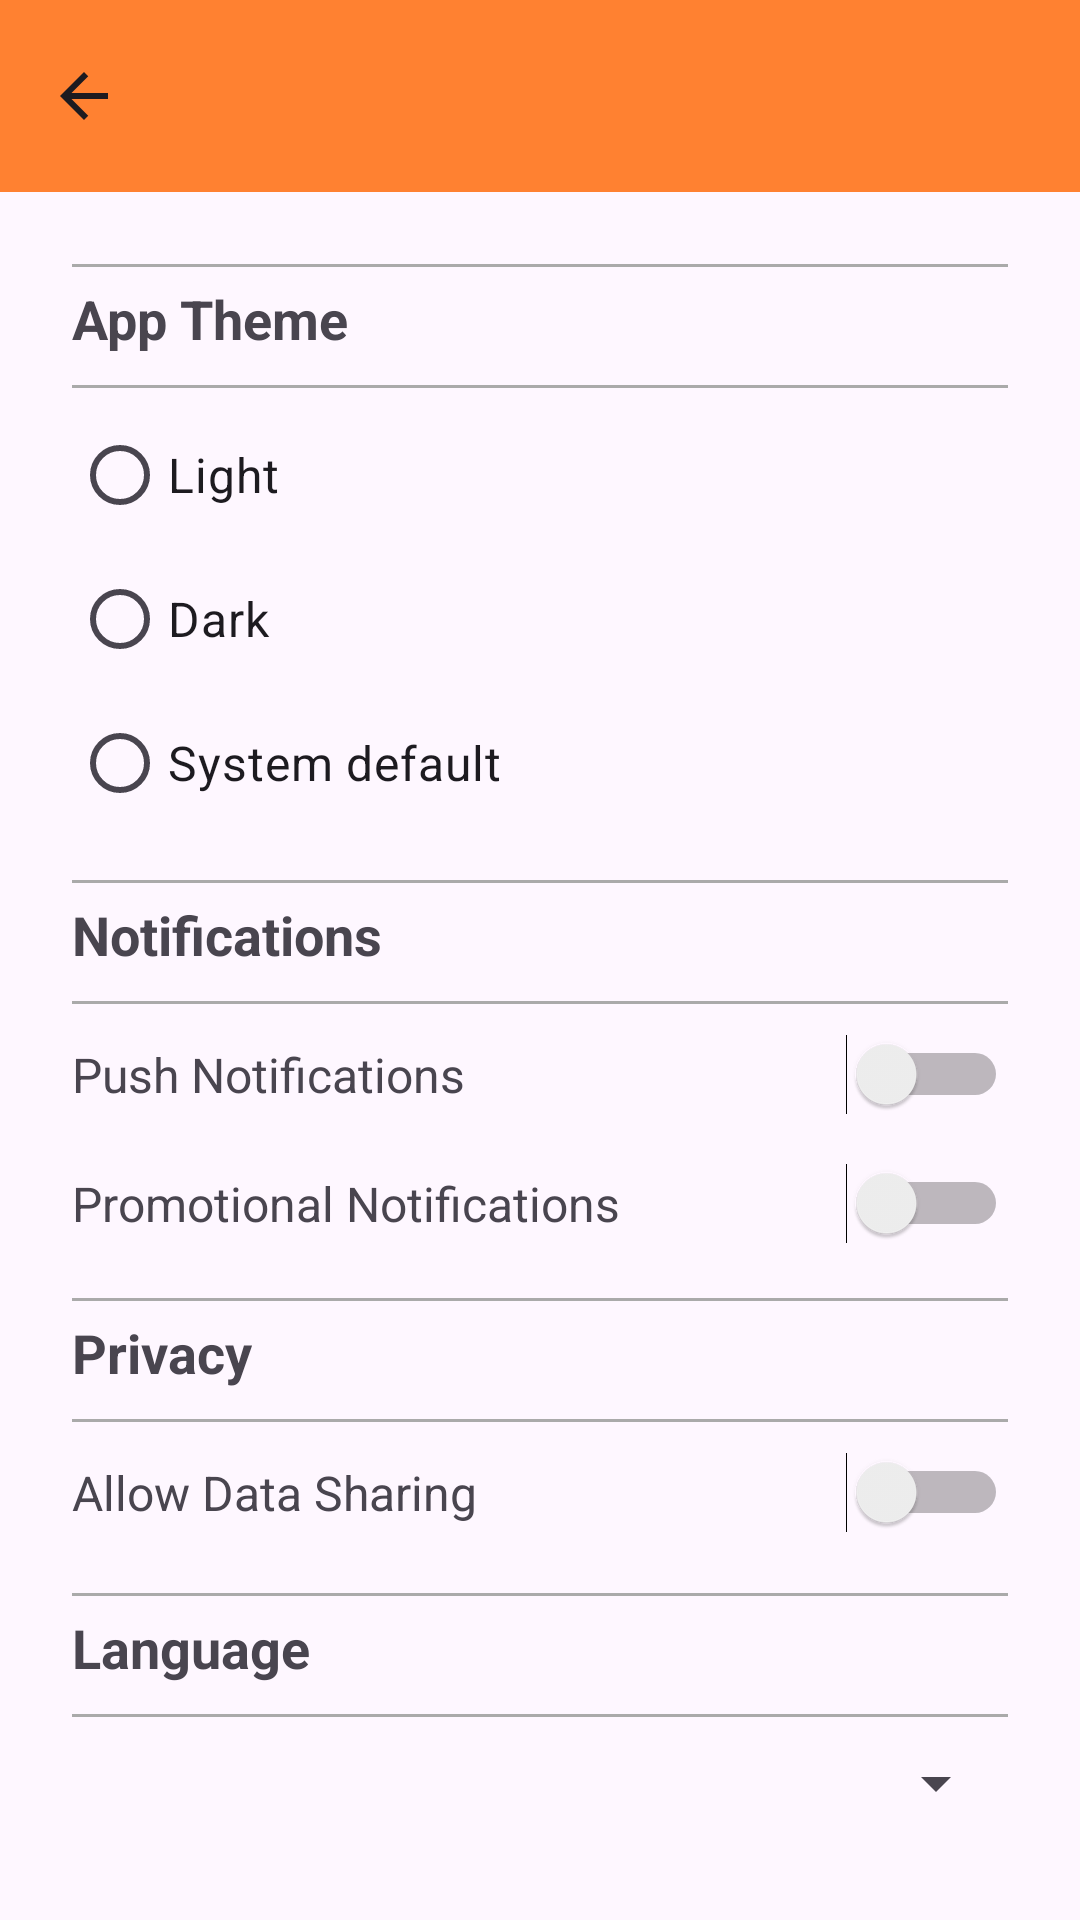

Here is an Android app screen rendered from its layout file. Give the layout XML and the strings, colors and styles it references.
<!-- AndroidManifest.xml: application theme Theme.KnowYourIngredients -->
<!-- res/layout/activity_settings.xml -->
<?xml version="1.0" encoding="utf-8"?>
<androidx.coordinatorlayout.widget.CoordinatorLayout
    xmlns:android="http://schemas.android.com/apk/res/android"
    xmlns:app="http://schemas.android.com/apk/res-auto"
    android:id="@+id/rootSettings"
    android:layout_width="match_parent"
    android:layout_height="match_parent"
    android:fitsSystemWindows="true">

    
    <com.google.android.material.appbar.MaterialToolbar
        android:id="@+id/toolbarSettings"
        android:layout_width="match_parent"
        android:layout_height="?attr/actionBarSize"
        android:background="@color/purple_700"
        android:title="Settings"
        android:titleTextColor="@android:color/white"
        app:navigationIcon="@drawable/ic_arrow_back_24" />

    
    <ScrollView
        android:layout_width="match_parent"
        android:layout_height="match_parent"
        android:layout_marginTop="?attr/actionBarSize"
        android:scrollbars="none"
        android:padding="24dp">

        <LinearLayout
            android:orientation="vertical"
            android:layout_width="match_parent"
            android:layout_height="wrap_content">

            <View
                android:layout_width="match_parent"
                android:layout_height="1dp"
                android:background="@android:color/darker_gray"
                android:layout_marginBottom="5dp"/>

            
            <TextView
                android:layout_width="wrap_content"
                android:layout_height="wrap_content"
                android:text="App Theme"
                android:textSize="18sp"
                android:textStyle="bold"
                android:layout_marginBottom="10dp"/>

            <View
                android:layout_width="match_parent"
                android:layout_height="1dp"
                android:background="@android:color/darker_gray"
                android:layout_marginBottom="5dp"/>

            <RadioGroup
                android:id="@+id/rgTheme"
                android:layout_width="match_parent"
                android:layout_height="wrap_content">

                <RadioButton
                    android:id="@+id/rbLight"
                    android:layout_width="wrap_content"
                    android:layout_height="wrap_content"
                    android:text="Light"
                    android:textSize="16sp"/>

                <RadioButton
                    android:id="@+id/rbDark"
                    android:layout_width="wrap_content"
                    android:layout_height="wrap_content"
                    android:text="Dark"
                    android:textSize="16sp"/>

                <RadioButton
                    android:id="@+id/rbSystem"
                    android:layout_width="wrap_content"
                    android:layout_height="wrap_content"
                    android:text="System default"
                    android:layout_marginBottom="10dp"
                    android:textSize="16sp"/>

            </RadioGroup>

            
            <View
                android:layout_width="match_parent"
                android:layout_height="1dp"
                android:background="@android:color/darker_gray"
                android:layout_marginVertical="5dp"/>

            
            <TextView
                android:text="Notifications"
                android:textSize="18sp"
                android:textStyle="bold"
                android:layout_width="wrap_content"
                android:layout_height="wrap_content"
                android:layout_marginBottom="5dp"/>

            <View
                android:layout_width="match_parent"
                android:layout_height="1dp"
                android:background="@android:color/darker_gray"
                android:layout_marginVertical="5dp"/>

            <LinearLayout
                android:layout_width="match_parent"
                android:layout_height="wrap_content"
                android:orientation="horizontal"
                android:gravity="center_vertical"
                android:paddingTop="5dp"
                android:paddingBottom="8dp">

                <TextView
                    android:text="Push Notifications"
                    android:layout_width="0dp"
                    android:layout_weight="1"
                    android:textSize="16sp"
                    android:layout_height="wrap_content"/>
                <Switch
                    android:id="@+id/switchPush"
                    android:layout_width="wrap_content"
                    android:layout_height="wrap_content"/>
            </LinearLayout>

            <LinearLayout
                android:layout_width="match_parent"
                android:layout_height="wrap_content"
                android:orientation="horizontal"
                android:gravity="center_vertical"
                android:paddingTop="8dp"
                android:paddingBottom="13dp">

                <TextView
                    android:text="Promotional Notifications"
                    android:layout_width="0dp"
                    android:textSize="16sp"
                    android:layout_weight="1"
                    android:layout_height="wrap_content"/>
                <Switch
                    android:id="@+id/switchPromo"
                    android:layout_width="wrap_content"
                    android:layout_height="wrap_content"/>
            </LinearLayout>

            
            <View
                android:layout_width="match_parent"
                android:layout_height="1dp"
                android:background="@android:color/darker_gray"
                android:layout_marginVertical="5dp"
                android:layout_marginTop="10dp"/>

            
            <TextView
                android:text="Privacy"
                android:textSize="18sp"
                android:textStyle="bold"
                android:layout_width="wrap_content"
                android:layout_height="wrap_content"
                android:layout_marginBottom="5dp"/>

            <View
                android:layout_width="match_parent"
                android:layout_height="1dp"
                android:background="@android:color/darker_gray"
                android:layout_marginVertical="5dp"/>

            
            <LinearLayout
                android:layout_width="match_parent"
                android:layout_height="wrap_content"
                android:orientation="horizontal"
                android:gravity="center_vertical"
                android:paddingTop="5dp"
                android:paddingBottom="5dp">

                <TextView
                    android:text="Allow Data Sharing"
                    android:textSize="16sp"
                    android:layout_width="0dp"
                    android:layout_weight="1"
                    android:layout_height="wrap_content"/>
                <Switch
                    android:id="@+id/switchDataSharing"
                    android:layout_width="wrap_content"
                    android:layout_height="wrap_content"/>
            </LinearLayout>

            
            <View
                android:layout_width="match_parent"
                android:layout_height="1dp"
                android:background="@android:color/darker_gray"
                android:layout_marginTop="15dp"
                android:layout_marginBottom="5dp"/>

            
            <TextView
                android:text="Language"
                android:textSize="18sp"
                android:textStyle="bold"
                android:layout_width="wrap_content"
                android:layout_height="wrap_content"/>

            <View
                android:layout_width="match_parent"
                android:layout_height="1dp"
                android:background="@android:color/darker_gray"
                android:layout_marginVertical="10dp"/>

            <Spinner
                android:id="@+id/spinnerLanguage"
                android:layout_width="match_parent"
                android:layout_height="wrap_content"/>

            
            <View
                android:layout_width="match_parent"
                android:layout_height="1dp"
                android:background="@android:color/darker_gray"
                android:layout_marginVertical="10dp"/>

            
            <com.google.android.material.button.MaterialButton
                android:id="@+id/btnClearHistory"
                style="@style/Widget.Material3.Button.OutlinedButton"
                android:layout_width="match_parent"
                android:layout_height="wrap_content"
                android:layout_marginTop="16dp"
                android:backgroundTint="?attr/colorPrimary"
                android:text="Clear History"
                android:textAllCaps="false"
                android:textColor="?attr/colorOnPrimary" />

            <com.google.android.material.button.MaterialButton
                android:id="@+id/btnDeleteAccount"
                style="@style/Widget.Material3.Button.OutlinedButton"
                android:layout_width="match_parent"
                android:layout_height="wrap_content"
                android:layout_marginTop="16dp"
                android:backgroundTint="?attr/colorPrimary"
                android:text="Delete Account"
                android:textAllCaps="false"
                android:textColor="?attr/colorOnPrimary" />

            <com.google.android.material.button.MaterialButton
                android:id="@+id/btnResetPrefs"
                style="@style/Widget.Material3.Button.OutlinedButton"
                android:layout_width="match_parent"
                android:layout_height="wrap_content"
                android:layout_marginTop="16dp"
                android:layout_marginBottom="16dp"
                android:backgroundTint="?attr/colorPrimary"
                android:text="Reset Preferences"
                android:textAllCaps="false"
                android:textColor="?attr/colorOnPrimary" />


        </LinearLayout>
    </ScrollView>
</androidx.coordinatorlayout.widget.CoordinatorLayout>
<!-- resources referenced by this layout -->
<resources>
  <color name="purple_700">#FF8131</color>
  <!-- drawable ic_arrow_back_24 (drawable) -->
  <?xml version="1.0" encoding="utf-8"?>
  <vector xmlns:android="http://schemas.android.com/apk/res/android"
      android:width="24dp"
      android:height="24dp"
      android:viewportWidth="24"
      android:viewportHeight="24">
      <path
          android:fillColor="?attr/colorOnBackground"
          android:pathData="M20,11H7.83l5.59-5.59L12,4l-8,8 8,8 1.41-1.41L7.83,13H20v-2z"/>
  </vector>
  <style name="Theme.KnowYourIngredients" parent="Theme.Material3.DayNight.NoActionBar">
          
          <item name="windowActionBar">false</item>
          <item name="windowNoTitle">true</item>
  
          
          <item name="colorPrimary">@color/purple_500</item>
          <item name="colorPrimaryContainer">@color/purple_700</item>
          <item name="android:statusBarColor">?attr/colorSurface</item>
          <item name="android:windowLightStatusBar">true</item>
  
          
          <item name="android:windowDrawsSystemBarBackgrounds">true</item>
  
          <item name="bottomSheetBackground">@drawable/bg_bottomsheet_shape</item>
  
      </style>
  <color name="purple_500">#FFBF78</color>
  <!-- drawable bg_bottomsheet_shape (drawable) -->
  <?xml version="1.0" encoding="utf-8"?>
  <shape xmlns:android="http://schemas.android.com/apk/res/android"
      android:shape="rectangle">
      <solid android:color="?attr/colorSurface" />
      <corners android:topLeftRadius="20dp" android:topRightRadius="20dp" />
  </shape>
</resources>
